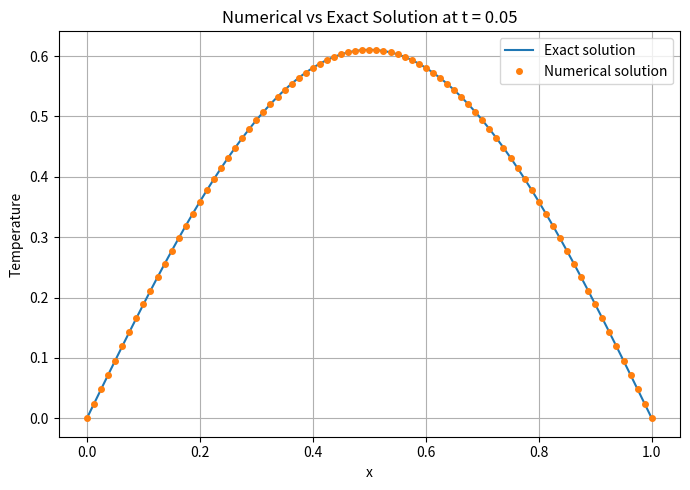
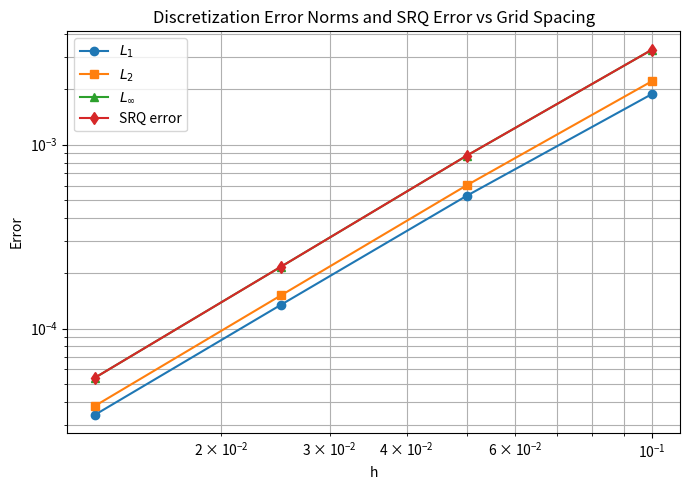
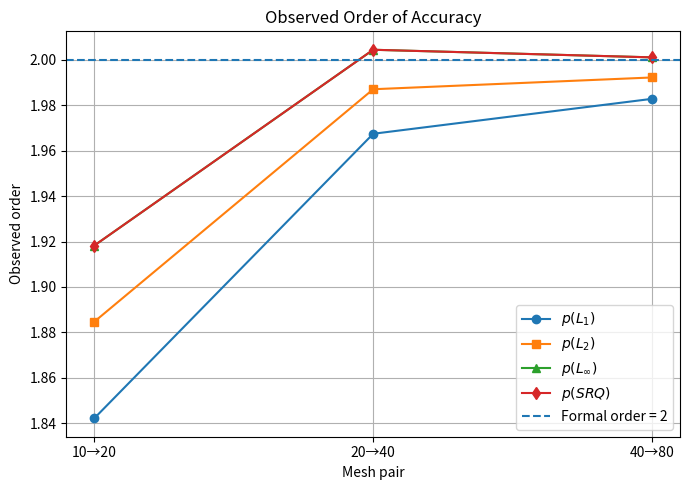
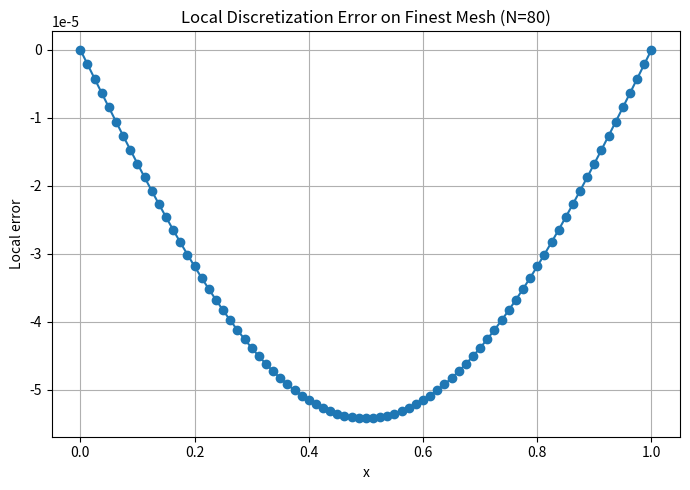

Write Python code to recreate these figures, in order.
import numpy as np
import matplotlib.pyplot as plt


# ============================================================
# 1. Exact solution
# ============================================================
def exact_solution(x, t, alpha):
    """
    Exact analytical solution:
        T(x,t) = sin(pi*x) * exp(-alpha*pi^2*t)
    """
    return np.sin(np.pi * x) * np.exp(-alpha * np.pi**2 * t)


# ============================================================
# 2. Explicit finite-difference solver (FTCS)
# ============================================================
def solve_heat_equation_ftcs(N, alpha, t_final, cfl=0.4):
    """
    Solve:
        T_t = alpha * T_xx
    on x in [0,1], t > 0
    with:
        T(0,t)=0, T(1,t)=0
        T(x,0)=sin(pi*x)

    Parameters
    ----------
    N : int
        Number of spatial intervals
    alpha : float
        Thermal diffusivity
    t_final : float
        Final simulation time
    cfl : float
        Safety factor for explicit stability:
            dt = cfl * dx^2 / alpha
        Must satisfy cfl <= 0.5 for FTCS stability

    Returns
    -------
    x : ndarray
        Grid points
    T : ndarray
        Numerical solution at final time
    dt : float
        Time step used
    n_steps : int
        Number of time steps
    """

    # Spatial grid
    L = 1.0
    dx = L / N
    x = np.linspace(0.0, L, N + 1)

    # Stable explicit time step: dt = O(dx^2)
    dt_est = cfl * dx**2 / alpha

    # Adjust dt so final time is reached exactly
    n_steps = int(np.ceil(t_final / dt_est))
    dt = t_final / n_steps

    # Recompute effective lambda
    lam = alpha * dt / dx**2
    if lam > 0.5:
        raise ValueError(
            f"FTCS unstable: alpha*dt/dx^2 = {lam:.6f} > 0.5. "
            f"Choose a smaller CFL."
        )

    # Initial condition
    T = exact_solution(x, 0.0, alpha)

    # Time marching
    for _ in range(n_steps):
        T_new = T.copy()

        # Interior update
        T_new[1:N] = T[1:N] + lam * (T[2:N+1] - 2.0 * T[1:N] + T[0:N-1])

        # Dirichlet BCs from exact solution
        T_new[0] = 0.0
        T_new[N] = 0.0

        T = T_new

    return x, T, dt, n_steps


# ============================================================
# 3. Error computation
# ============================================================
def compute_error_metrics(x, T_num, t_final, alpha):
    """
    Compute local error and global error norms.
    """
    T_ex = exact_solution(x, t_final, alpha)
    e = T_num - T_ex

    # Number of nodal points
    npts = len(x)

    L1 = np.sum(np.abs(e)) / npts
    L2 = np.sqrt(np.sum(e**2) / npts)
    Linf = np.max(np.abs(e))

    # System Response Quantity (SRQ): max temperature at final time
    srq_num = np.max(T_num)
    srq_ex = np.max(T_ex)
    srq_err = abs(srq_num - srq_ex)

    return {
        "error_local": e,
        "T_exact": T_ex,
        "L1": L1,
        "L2": L2,
        "Linf": Linf,
        "SRQ_num": srq_num,
        "SRQ_exact": srq_ex,
        "SRQ_error": srq_err,
    }


# ============================================================
# 4. Observed order of accuracy
# ============================================================
def observed_orders(errors, refinement_ratio):
    """
    Compute observed order using
        p = ln(E_coarse / E_fine) / ln(r)

    Returns a NumPy array of length len(errors)-1.
    """
    p_list = []
    for i in range(len(errors) - 1):
        e_coarse = errors[i]
        e_fine = errors[i + 1]

        if e_coarse <= 0.0 or e_fine <= 0.0:
            p_list.append(np.nan)
        else:
            p = np.log(e_coarse / e_fine) / np.log(refinement_ratio)
            p_list.append(p)

    return np.array(p_list)


# ============================================================
# 5. Main verification study
# ============================================================
def run_verification():
    # Problem parameters
    alpha = 1.0
    t_final = 0.05

    # Systematically refined meshes
    N_values = [10, 20, 40, 80]
    r = 2.0

    # Storage
    h_values = []
    dt_values = []
    nstep_values = []

    L1_errors = []
    L2_errors = []
    Linf_errors = []
    SRQ_errors = []

    solutions = {}

    # Loop over meshes
    for N in N_values:
        x, T_num, dt, n_steps = solve_heat_equation_ftcs(
            N=N,
            alpha=alpha,
            t_final=t_final,
            cfl=0.4
        )

        metrics = compute_error_metrics(x, T_num, t_final, alpha)

        h = 1.0 / N

        h_values.append(h)
        dt_values.append(dt)
        nstep_values.append(n_steps)

        L1_errors.append(metrics["L1"])
        L2_errors.append(metrics["L2"])
        Linf_errors.append(metrics["Linf"])
        SRQ_errors.append(metrics["SRQ_error"])

        solutions[N] = {
            "x": x,
            "T_num": T_num,
            "T_exact": metrics["T_exact"],
            "error_local": metrics["error_local"],
        }

    # Convert to arrays
    h_values = np.array(h_values)
    dt_values = np.array(dt_values)
    nstep_values = np.array(nstep_values)

    L1_errors = np.array(L1_errors)
    L2_errors = np.array(L2_errors)
    Linf_errors = np.array(Linf_errors)
    SRQ_errors = np.array(SRQ_errors)

    # Observed orders
    p_L1 = observed_orders(L1_errors, r)
    p_L2 = observed_orders(L2_errors, r)
    p_Linf = observed_orders(Linf_errors, r)
    p_SRQ = observed_orders(SRQ_errors, r)

    # ========================================================
    # Print tables
    # ========================================================
    print("=" * 84)
    print("Grid Refinement Study")
    print("=" * 84)
    print(
        f"{'N':>8} {'h':>14} {'dt':>14} {'n_steps':>10} "
        f"{'L1':>14} {'L2':>14} {'Linf':>14} {'SRQ err':>14}"
    )
    for i, N in enumerate(N_values):
        print(
            f"{N:8d} {h_values[i]:14.6e} {dt_values[i]:14.6e} {nstep_values[i]:10d} "
            f"{L1_errors[i]:14.6e} {L2_errors[i]:14.6e} {Linf_errors[i]:14.6e} {SRQ_errors[i]:14.6e}"
        )

    print("\n" + "=" * 84)
    print("Observed Orders of Accuracy")
    print("=" * 84)
    print(f"{'Pair':>12} {'p(L1)':>12} {'p(L2)':>12} {'p(Linf)':>12} {'p(SRQ)':>12}")
    for i in range(len(N_values) - 1):
        pair = f"{N_values[i]}->{N_values[i+1]}"
        print(
            f"{pair:>12} {p_L1[i]:12.6f} {p_L2[i]:12.6f} "
            f"{p_Linf[i]:12.6f} {p_SRQ[i]:12.6f}"
        )

    # ========================================================
    # Plot 1: numerical vs exact solution on finest mesh
    # ========================================================
    N_fine = N_values[-1]
    x_fine = solutions[N_fine]["x"]
    T_num_fine = solutions[N_fine]["T_num"]
    T_ex_fine = solutions[N_fine]["T_exact"]

    plt.figure(figsize=(7, 5))
    plt.plot(x_fine, T_ex_fine, label="Exact solution")
    plt.plot(x_fine, T_num_fine, "o", markersize=4, label="Numerical solution")
    plt.xlabel("x")
    plt.ylabel("Temperature")
    plt.title(f"Numerical vs Exact Solution at t = {t_final}")
    plt.legend()
    plt.grid(True)
    plt.tight_layout()
    plt.savefig("solution_comparison.png", dpi=300)

    # ========================================================
    # Plot 2: error norms and SRQ error vs h
    # ========================================================
    plt.figure(figsize=(7, 5))
    plt.loglog(h_values, L1_errors, "o-", label=r"$L_1$")
    plt.loglog(h_values, L2_errors, "s-", label=r"$L_2$")
    plt.loglog(h_values, Linf_errors, "^-", label=r"$L_\infty$")
    plt.loglog(h_values, SRQ_errors, "d-", label="SRQ error")
    plt.xlabel("h")
    plt.ylabel("Error")
    plt.title("Discretization Error Norms and SRQ Error vs Grid Spacing")
    plt.legend()
    plt.grid(True, which="both")
    plt.tight_layout()
    plt.savefig("error_norms_vs_h.png", dpi=300)

    # ========================================================
    # Plot 3: observed order vs mesh pair
    # ========================================================
    x_order = np.arange(1, len(N_values))
    labels = [f"{N_values[i]}→{N_values[i+1]}" for i in range(len(N_values) - 1)]

    plt.figure(figsize=(7, 5))
    plt.plot(x_order, p_L1, "o-", label=r"$p(L_1)$")
    plt.plot(x_order, p_L2, "s-", label=r"$p(L_2)$")
    plt.plot(x_order, p_Linf, "^-", label=r"$p(L_\infty)$")
    plt.plot(x_order, p_SRQ, "d-", label=r"$p(SRQ)$")
    plt.axhline(y=2.0, linestyle="--", label="Formal order = 2")
    plt.xticks(x_order, labels)
    plt.xlabel("Mesh pair")
    plt.ylabel("Observed order")
    plt.title("Observed Order of Accuracy")
    plt.legend()
    plt.grid(True)
    plt.tight_layout()
    plt.savefig("observed_order.png", dpi=300)

    # ========================================================
    # Plot 4: local error on finest mesh
    # ========================================================
    e_fine = solutions[N_fine]["error_local"]

    plt.figure(figsize=(7, 5))
    plt.plot(x_fine, e_fine, "o-")
    plt.xlabel("x")
    plt.ylabel("Local error")
    plt.title(f"Local Discretization Error on Finest Mesh (N={N_fine})")
    plt.grid(True)
    plt.tight_layout()
    plt.savefig("local_error_finest_mesh.png", dpi=300)

    plt.show()


if __name__ == "__main__":
    run_verification()
